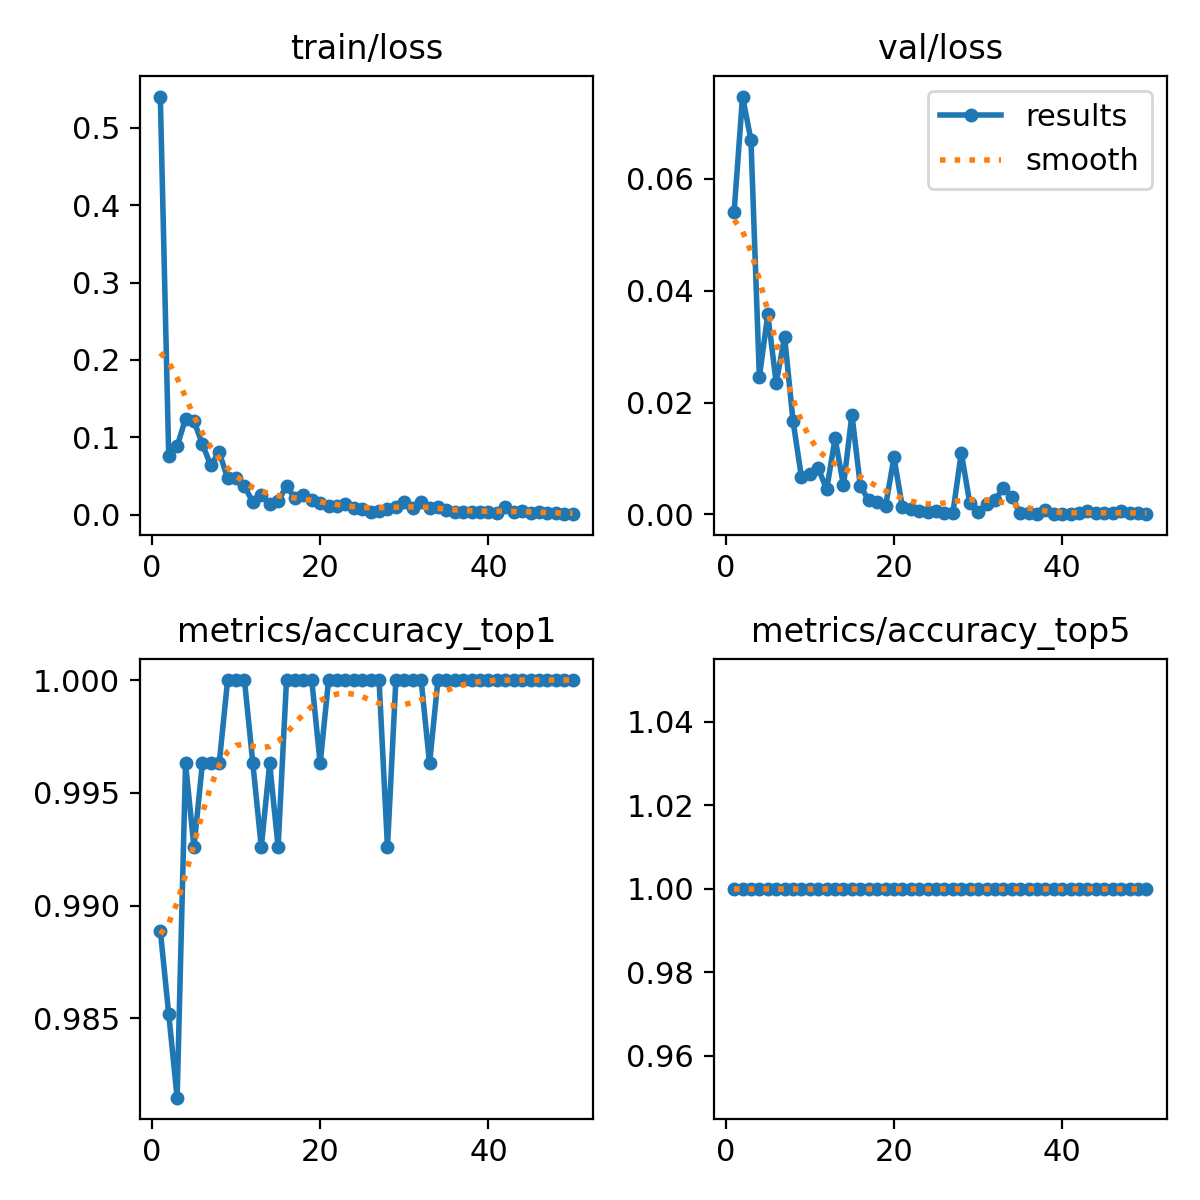

The file beside this chart, header and first rows:
epoch, time, train/loss, metrics/accuracy_top1, metrics/accuracy_top5, val/loss, lr/pg0, lr/pg1, lr/pg2
1, 22.75, 0.5405, 0.9889, 1, 0.05408, 0.0004693, 0.0004693, 0.0004693
2, 42.79, 0.07531, 0.9852, 1, 0.0747, 0.0009269, 0.0009269, 0.0009269
3, 63.67, 0.0881, 0.9815, 1, 0.06694, 0.001366, 0.001366, 0.001366
4, 83.55, 0.1241, 0.9963, 1, 0.02453, 0.001344, 0.001344, 0.001344
5, 103.3, 0.1208, 0.9926, 1, 0.03576, 0.001316, 0.001316, 0.001316
6, 124.4, 0.09088, 0.9963, 1, 0.02354, 0.001288, 0.001288, 0.001288
7, 143.8, 0.06365, 0.9963, 1, 0.03174, 0.001259, 0.001259, 0.001259
8, 165.3, 0.08085, 0.9963, 1, 0.01672, 0.001231, 0.001231, 0.001231
9, 184.3, 0.04666, 1, 1, 0.00667, 0.001203, 0.001203, 0.001203
10, 204.2, 0.04758, 1, 1, 0.00723, 0.001174, 0.001174, 0.001174
11, 225, 0.03678, 1, 1, 0.00822, 0.001146, 0.001146, 0.001146
12, 244.5, 0.01564, 0.9963, 1, 0.00449, 0.001118, 0.001118, 0.001118
13, 265.8, 0.02538, 0.9926, 1, 0.01359, 0.001089, 0.001089, 0.001089
14, 285.3, 0.0136, 0.9963, 1, 0.00517, 0.001061, 0.001061, 0.001061
15, 304.7, 0.0176, 0.9926, 1, 0.01785, 0.001033, 0.001033, 0.001033
16, 325.6, 0.03644, 1, 1, 0.0051, 0.001005, 0.001005, 0.001005
17, 345.4, 0.02161, 1, 1, 0.00249, 0.0009763, 0.0009763, 0.0009763
18, 366.4, 0.0248, 1, 1, 0.00222, 0.000948, 0.000948, 0.000948
19, 386.4, 0.01917, 1, 1, 0.00148, 0.0009197, 0.0009197, 0.0009197
20, 406.8, 0.01466, 0.9963, 1, 0.01018, 0.0008914, 0.0008914, 0.0008914
21, 427.2, 0.01087, 1, 1, 0.00124, 0.0008631, 0.0008631, 0.0008631
22, 446.7, 0.01067, 1, 1, 0.00095, 0.0008348, 0.0008348, 0.0008348
23, 468.1, 0.01369, 1, 1, 0.00055, 0.0008065, 0.0008065, 0.0008065
24, 487.5, 0.00896, 1, 1, 0.0004, 0.0007782, 0.0007782, 0.0007782
25, 508.6, 0.00741, 1, 1, 0.00053, 0.0007499, 0.0007499, 0.0007499
26, 528.2, 0.00348, 1, 1, 0.00018, 0.0007216, 0.0007216, 0.0007216
27, 548.1, 0.00492, 1, 1, 0.00029, 0.0006934, 0.0006934, 0.0006934
28, 568.8, 0.00727, 0.9926, 1, 0.01101, 0.0006651, 0.0006651, 0.0006651
29, 588.5, 0.00995, 1, 1, 0.00211, 0.0006368, 0.0006368, 0.0006368
30, 609.4, 0.01676, 1, 1, 0.0004, 0.0006085, 0.0006085, 0.0006085
31, 629, 0.00794, 1, 1, 0.0018, 0.0005802, 0.0005802, 0.0005802
32, 649.3, 0.01644, 1, 1, 0.00256, 0.0005519, 0.0005519, 0.0005519
33, 669.9, 0.00893, 0.9963, 1, 0.00473, 0.0005236, 0.0005236, 0.0005236
34, 689.5, 0.0103, 1, 1, 0.00307, 0.0004953, 0.0004953, 0.0004953
35, 710.5, 0.00536, 1, 1, 0.00021, 0.000467, 0.000467, 0.000467
36, 730.3, 0.00264, 1, 1, 0.00021, 0.0004387, 0.0004387, 0.0004387
37, 751.1, 0.00375, 1, 1, 0.00012, 0.0004104, 0.0004104, 0.0004104
38, 771.4, 0.00352, 1, 1, 0.00072, 0.0003821, 0.0003821, 0.0003821
39, 791, 0.00335, 1, 1, 0.00012, 0.0003538, 0.0003538, 0.0003538
40, 812, 0.00314, 1, 1, 4e-05, 0.0003255, 0.0003255, 0.0003255
41, 832.7, 0.00231, 1, 1, 4e-05, 0.0002972, 0.0002972, 0.0002972
42, 854, 0.01034, 1, 1, 0.00017, 0.0002689, 0.0002689, 0.0002689
43, 873.7, 0.00359, 1, 1, 0.00059, 0.0002406, 0.0002406, 0.0002406
44, 894.2, 0.00485, 1, 1, 0.0003, 0.0002123, 0.0002123, 0.0002123
45, 914.5, 0.00211, 1, 1, 0.00029, 0.0001841, 0.0001841, 0.0001841
46, 934, 0.00291, 1, 1, 0.00032, 0.0001558, 0.0001558, 0.0001558
47, 955.1, 0.0023, 1, 1, 0.00053, 0.0001275, 0.0001275, 0.0001275
48, 974.7, 0.00253, 1, 1, 0.00023, 9.91726e-05, 9.91726e-05, 9.91726e-05
49, 995.9, 0.00043, 1, 1, 0.00017, 7.08784e-05, 7.08784e-05, 7.08784e-05
50, 1016, 0.00109, 1, 1, 0.00014, 4.25842e-05, 4.25842e-05, 4.25842e-05
